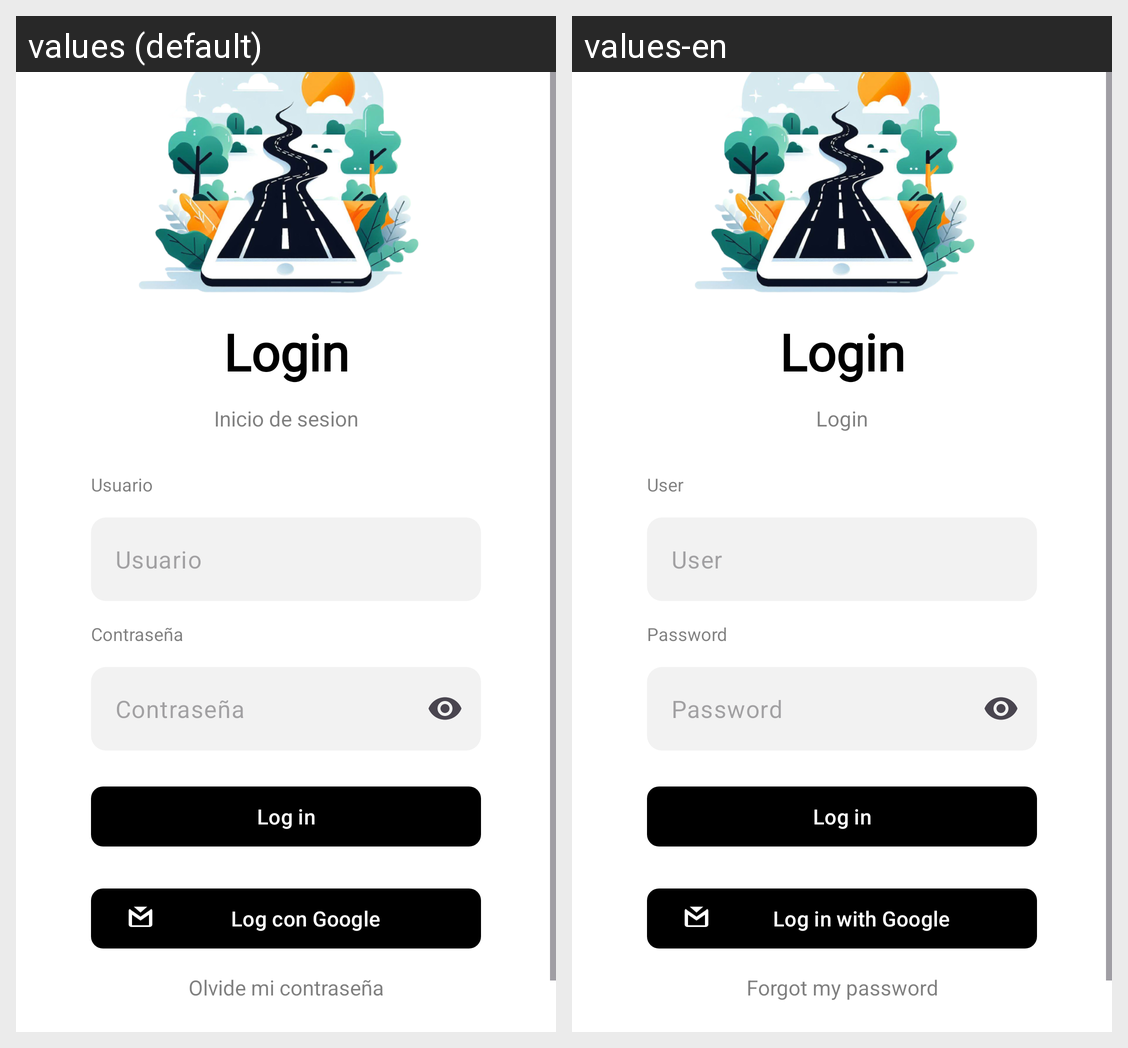

Translations of the strings shown on this Android screen, per locale in the grid:
Android screen res/layout/activity_main.xml rendered under 2 locales, left to right: values (default), values-en. Device: Nexus 5 (rendered at 1080×1920; each locale shown at half size, 540×960, under a caption strip naming it); theme Theme.AppMovil.
Strings drawn on this screen, with the default value and each locale's value (text and hints the layout hard-codes, and strings that could not be matched under every locale, appear in the picture but are not listed):

login
  values: Login
  values-en: Login

inicio_de_sesion
  values: Inicio de sesion
  values-en: Login

usuario
  values: Usuario
  values-en: User

contrase_a
  values: Contraseña
  values-en: Password

log_in
  values: Log in
  values-en: Log in

log_con_google
  values: Log con Google
  values-en: Log in with Google

olvide_mi_contrase_a
  values: Olvide mi contraseña
  values-en: Forgot my password
